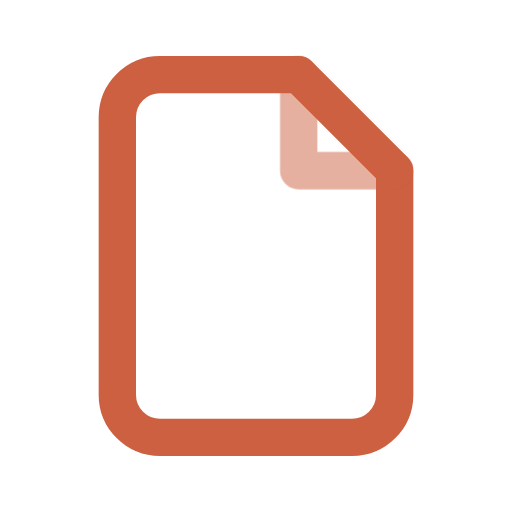
t = 0.00 s
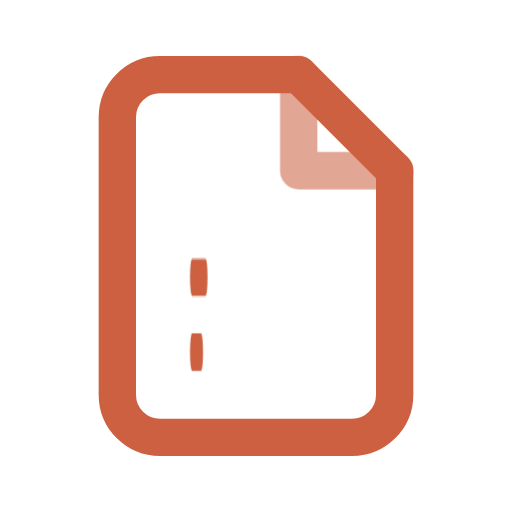
t = 0.30 s
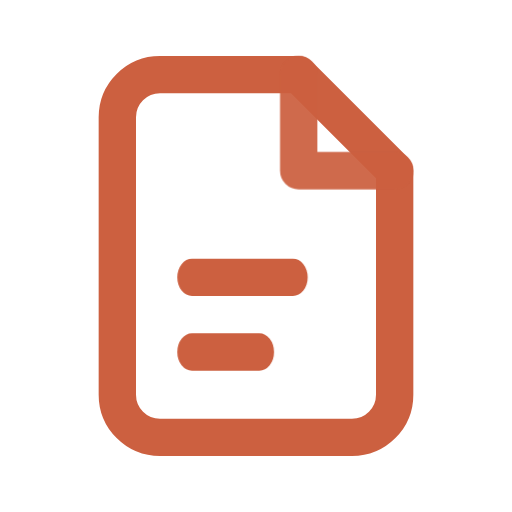
t = 0.90 s
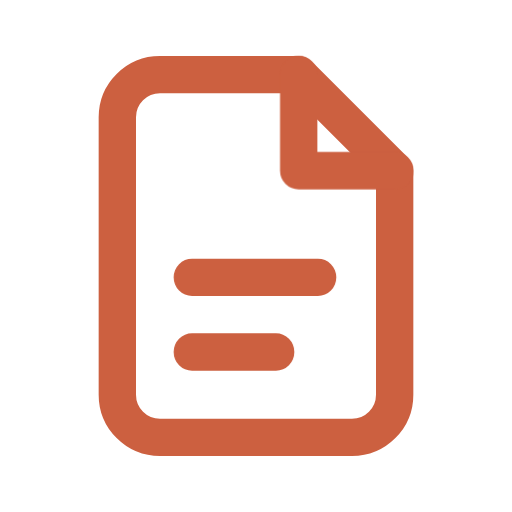
t = 1.20 s
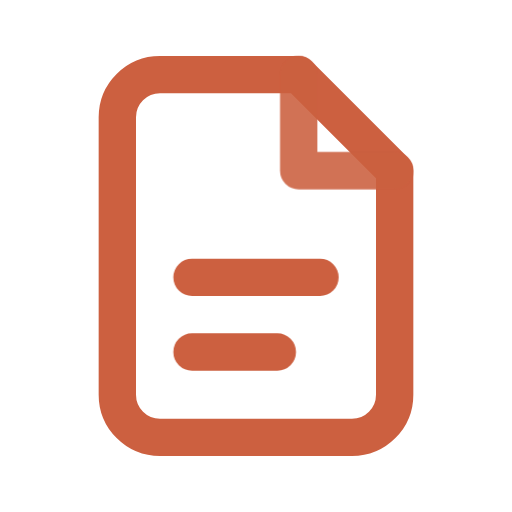
t = 1.59 s
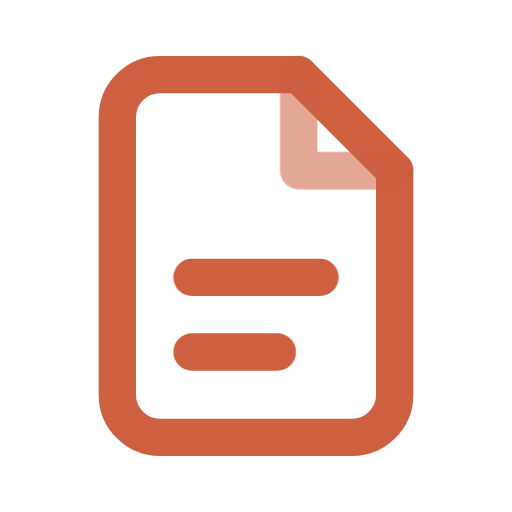
t = 2.13 s

The animated SVG that drew these frames (rendered in a browser with its animation timeline set to each time). Animation: 2 CSS @keyframes rules; one cycle of 2.40 s, repeats indefinitely.

<svg xmlns="http://www.w3.org/2000/svg" viewBox="0 0 24 24" width="24" height="24" aria-hidden="true" focusable="false">
  <style>
    #i { fill: none; stroke: #cc6040; stroke-width: 1.75; stroke-linecap: round; stroke-linejoin: round; }
    #i > * { transform-box: fill-box; transform-origin: center; }
    #i > :nth-child(3) { transform-origin: left center; animation: escreve 2.4s ease-in-out infinite; }
    #i > :nth-child(2) { animation: dobra 2.4s ease-in-out infinite; }
    @keyframes escreve { 0% { transform: scaleX(0); } 55%, 100% { transform: scaleX(1); } }
    @keyframes dobra { 0%, 100% { opacity: .5; } 50% { opacity: 1; } }
    @media (prefers-reduced-motion: reduce) { * { animation: none !important; } }
  </style>
  <g id="i"><path d="M14 3.5H7.5a2 2 0 0 0-2 2v13a2 2 0 0 0 2 2h9a2 2 0 0 0 2-2V8l-4.5-4.5Z"/><path d="M14 3.5V8h4.5"/><path d="M9 13h6M9 16.5h4"/></g>
</svg>
